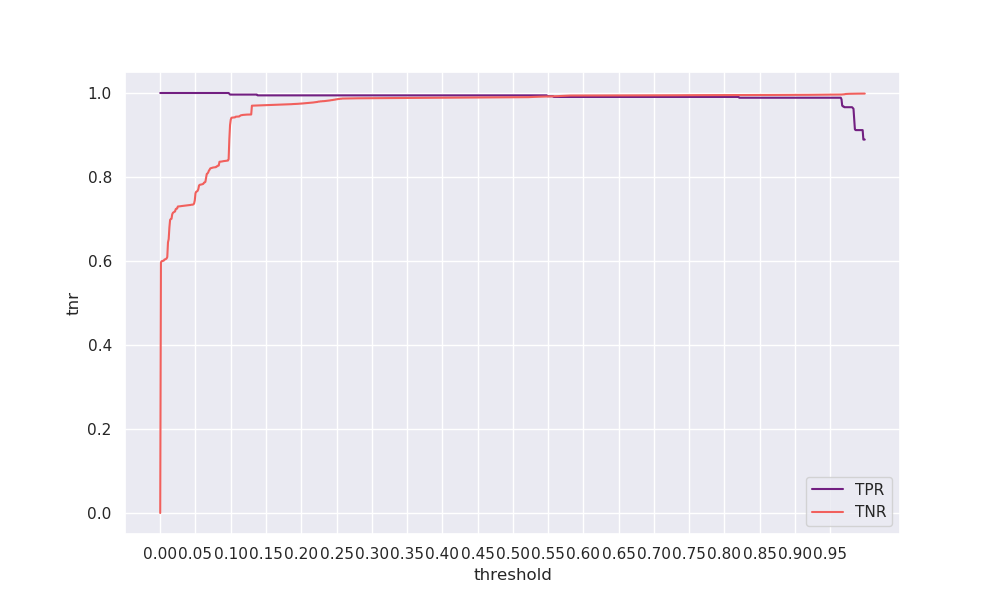

The data file committed next to this chart (first rows):
threshold, tpr, tnr, geometric_mean, arithmetic_mean
0.0, 1.0, 0.0, 0.0, 0.5
0.001, 1.0, 0.5963, 0.7722, 0.7981
0.002, 1.0, 0.5995, 0.7743, 0.7997
0.003, 1.0, 0.6, 0.7746, 0.8
0.004, 1.0, 0.6005, 0.7749, 0.8003
0.005, 1.0, 0.6009, 0.7752, 0.8004
0.006, 1.0, 0.6036, 0.7769, 0.8018
0.007, 1.0, 0.604, 0.7772, 0.802
0.008, 1.0, 0.6047, 0.7776, 0.8023
0.009, 1.0, 0.606, 0.7784, 0.803
0.01, 1.0, 0.6096, 0.7808, 0.8048
0.011, 1.0, 0.6443, 0.8027, 0.8221
0.012, 1.0, 0.6523, 0.8076, 0.8262
0.013, 1.0, 0.6797, 0.8244, 0.8398
0.014, 1.0, 0.6979, 0.8354, 0.849
0.015, 1.0, 0.6999, 0.8366, 0.8499
0.016, 1.0, 0.7006, 0.837, 0.8503
0.017, 1.0, 0.7112, 0.8434, 0.8556
0.018, 1.0, 0.7147, 0.8454, 0.8573
0.019, 1.0, 0.7159, 0.8461, 0.8579
0.02, 1.0, 0.7171, 0.8468, 0.8586
0.021, 1.0, 0.7178, 0.8472, 0.8589
0.022, 1.0, 0.7237, 0.8507, 0.8618
0.023, 1.0, 0.7245, 0.8512, 0.8622
0.024, 1.0, 0.7249, 0.8514, 0.8625
0.025, 1.0, 0.7298, 0.8542, 0.8649
0.026, 1.0, 0.73, 0.8544, 0.865
0.027, 1.0, 0.7301, 0.8545, 0.865
0.028, 1.0, 0.7302, 0.8545, 0.8651
0.029, 1.0, 0.7304, 0.8546, 0.8652
0.03, 1.0, 0.7308, 0.8549, 0.8654
0.031, 1.0, 0.731, 0.855, 0.8655
0.032, 1.0, 0.7312, 0.8551, 0.8656
0.033, 1.0, 0.7313, 0.8551, 0.8656
0.034, 1.0, 0.7314, 0.8552, 0.8657
0.035, 1.0, 0.7316, 0.8553, 0.8658
0.036, 1.0, 0.7319, 0.8555, 0.8659
0.037, 1.0, 0.7323, 0.8557, 0.8661
0.038, 1.0, 0.7323, 0.8558, 0.8662
0.039, 1.0, 0.7325, 0.8559, 0.8662
0.04, 1.0, 0.7329, 0.8561, 0.8664
0.041, 1.0, 0.7331, 0.8562, 0.8665
0.042, 1.0, 0.7332, 0.8563, 0.8666
0.043, 1.0, 0.7334, 0.8564, 0.8667
0.044, 1.0, 0.734, 0.8567, 0.867
0.045, 1.0, 0.7341, 0.8568, 0.867
0.046, 1.0, 0.7342, 0.8568, 0.8671
0.047, 1.0, 0.7347, 0.8572, 0.8674
0.048, 1.0, 0.7369, 0.8584, 0.8684
0.049, 1.0, 0.7444, 0.8628, 0.8722
0.05, 1.0, 0.7613, 0.8725, 0.8806
0.051, 1.0, 0.7649, 0.8746, 0.8825
0.052, 1.0, 0.7657, 0.875, 0.8828
0.053, 1.0, 0.7671, 0.8758, 0.8835
0.054, 1.0, 0.7712, 0.8782, 0.8856
0.055, 1.0, 0.7796, 0.883, 0.8898
0.056, 1.0, 0.7814, 0.884, 0.8907
0.057, 1.0, 0.7817, 0.8841, 0.8909
0.058, 1.0, 0.7822, 0.8844, 0.8911
0.059, 1.0, 0.7825, 0.8846, 0.8912
... 940 more rows
